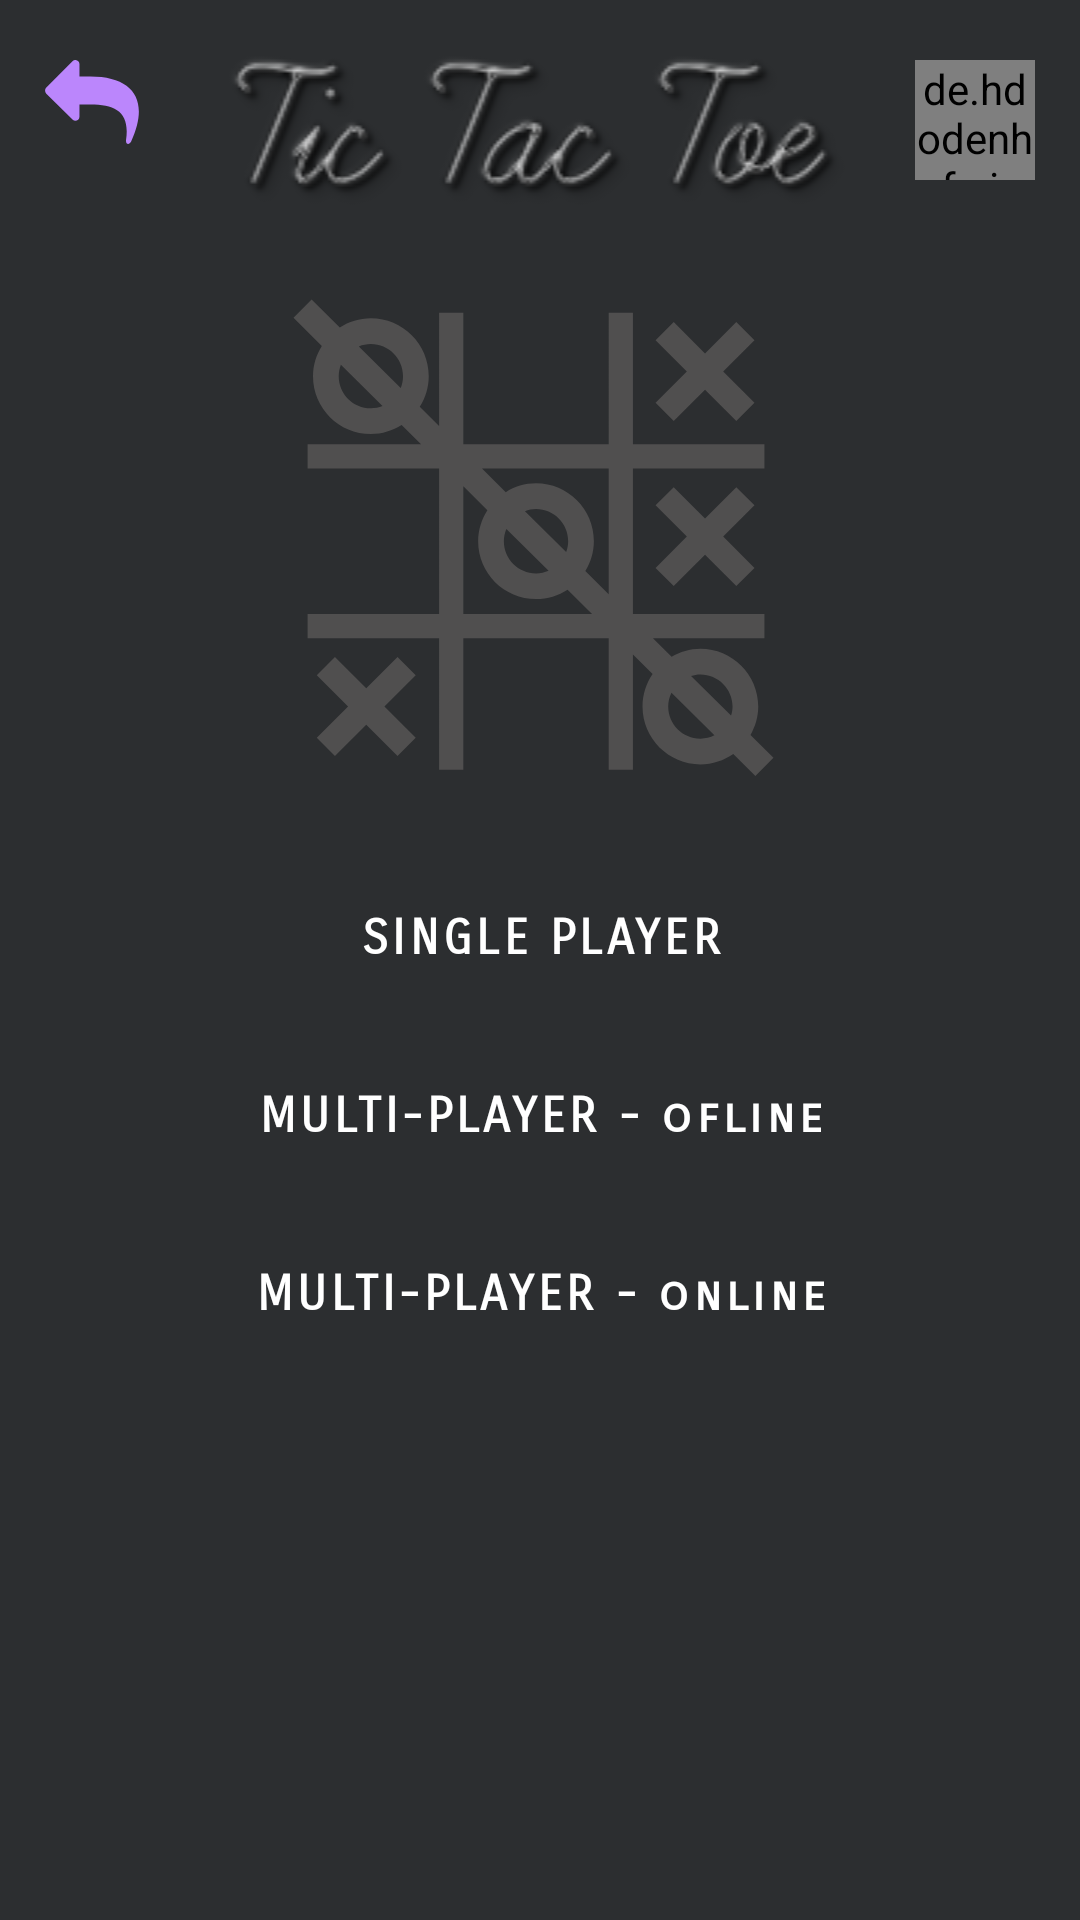

Here is an Android app screen rendered from its layout file. Give the layout XML and the strings, colors and styles it references.
<!-- AndroidManifest.xml: application theme Theme.MiniGamesTADA -->
<!-- res/layout/fragment_tic_tac_toe.xml -->
<?xml version="1.0" encoding="utf-8"?>
<androidx.constraintlayout.widget.ConstraintLayout xmlns:android="http://schemas.android.com/apk/res/android"
    xmlns:app="http://schemas.android.com/apk/res-auto"
    xmlns:tools="http://schemas.android.com/tools"
    android:layout_width="match_parent"
    android:layout_height="match_parent"
    android:background="@color/backgroud_global"
    tools:context=".TicTacToeFragment">


    <ImageView
        android:id="@+id/tictactoe_text_logo_imageView"
        android:layout_width="0dp"
        android:layout_height="wrap_content"
        android:layout_marginTop="10dp"
        android:src="@drawable/cooltext387053094173644"
        app:layout_constraintEnd_toEndOf="parent"
        app:layout_constraintStart_toStartOf="parent"
        app:layout_constraintTop_toTopOf="parent" />

    <ImageButton
        android:id="@+id/imgBtnBackTicTacToe"
        android:layout_width="35dp"
        android:layout_height="35dp"
        android:layout_marginStart="15dp"
        android:layout_marginTop="20dp"
        android:background="@android:color/transparent"
        android:padding="5dp"
        android:src="@drawable/ic_noun_back_2082116"
        app:layout_constraintStart_toStartOf="parent"
        app:layout_constraintTop_toTopOf="parent" />

    <de.hdodenhof.circleimageview.CircleImageView
        android:id="@+id/imgViewProfilePic"
        android:layout_width="40dp"
        android:layout_height="40dp"
        android:layout_gravity="center_vertical"
        android:layout_marginTop="20dp"
        android:layout_marginEnd="15dp"
        android:src="@drawable/ic_noun_user_temp"
        app:civ_border_color="#d34267"
        app:civ_border_width="0.5dp"
        app:layout_constraintEnd_toEndOf="parent"
        app:layout_constraintTop_toTopOf="parent" />


    <ImageView
        android:id="@+id/topImgTicTacToe_imgView"
        android:layout_width="wrap_content"
        android:layout_height="wrap_content"
        android:src="@drawable/ic_noun_tic_tac_toe_1087621"
        app:layout_constraintEnd_toEndOf="parent"
        app:layout_constraintStart_toStartOf="parent"
        app:layout_constraintTop_toBottomOf="@+id/tictactoe_text_logo_imageView" />

    <LinearLayout
        android:id="@+id/linearLayout"
        android:layout_width="0dp"
        android:layout_height="0dp"
        android:orientation="vertical"
        android:paddingStart="30dp"
        android:paddingEnd="30dp"
        app:layout_constraintBottom_toBottomOf="parent"
        app:layout_constraintEnd_toEndOf="parent"
        app:layout_constraintStart_toStartOf="parent"
        app:layout_constraintTop_toBottomOf="@+id/topImgTicTacToe_imgView"
        app:layout_constraintVertical_bias="0.0">

        <Button
            android:id="@+id/ttt_singlePlayer_btn"
            style="?attr/materialButtonOutlinedStyle"
            android:layout_width="match_parent"
            android:layout_height="wrap_content"
            android:layout_marginTop="10dp"
            android:backgroundTint="@color/backgroud_global"
            android:fontFamily="sans-serif-smallcaps"
            android:foregroundTint="@color/white"
            android:padding="15dp"
            android:text="Single Player"
            android:textColor="@color/white"
            android:textSize="16dp"
            android:textStyle="bold"
            app:icon="@drawable/ic_noun_user_829920"
            app:iconGravity="start"
            app:iconPadding="8dp"
            app:iconSize="35dp"
            app:iconTint="@color/white"
            app:layout_constraintBottom_toBottomOf="parent"
            app:layout_constraintEnd_toEndOf="parent"
            app:layout_constraintStart_toStartOf="parent"
            app:layout_constraintTop_toBottomOf="@id/passwordTextField"
            app:rippleColor="@color/white"
            app:strokeColor="@color/white"
            app:strokeWidth="1dp" />

        <Button
            android:id="@+id/ttt_twoPlayer_btn"
            style="?attr/materialButtonOutlinedStyle"
            android:layout_width="match_parent"
            android:layout_height="wrap_content"
            android:layout_marginTop="10dp"
            android:backgroundTint="@color/backgroud_global"
            android:fontFamily="sans-serif-smallcaps"
            android:foregroundTint="@color/white"
            android:padding="15dp"
            android:text="MULTI-PLAYER - ofline"
            android:textAllCaps="false"
            android:textColor="@color/white"
            android:textSize="16dp"
            android:textStyle="bold"
            app:icon="@drawable/ic_noun_users_151969"
            app:iconGravity="start"
            app:iconPadding="8dp"
            app:iconSize="35dp"
            app:iconTint="@color/white"
            app:layout_constraintBottom_toBottomOf="parent"
            app:layout_constraintEnd_toEndOf="parent"
            app:layout_constraintStart_toStartOf="parent"
            app:layout_constraintTop_toBottomOf="@id/passwordTextField"
            app:rippleColor="@color/white"
            app:strokeColor="@color/white"
            app:strokeWidth="1dp" />

        <Button
            android:id="@+id/ttt_OnlineMultiPlayer_btn"
            style="?attr/materialButtonOutlinedStyle"
            android:layout_width="match_parent"
            android:layout_height="wrap_content"
            android:layout_marginTop="10dp"
            android:backgroundTint="@color/backgroud_global"
            android:fontFamily="sans-serif-smallcaps"
            android:foregroundTint="@color/white"
            android:padding="15dp"
            android:text="MULTI-PLAYER - online"
            android:textAllCaps="false"
            android:textColor="@color/white"
            android:textSize="16dp"
            android:textStyle="bold"
            app:icon="@drawable/ic_noun_multiplayer_3734259"
            app:iconGravity="start"
            app:iconPadding="8dp"
            app:iconSize="35dp"
            app:iconTint="@color/white"
            app:layout_constraintBottom_toBottomOf="parent"
            app:layout_constraintEnd_toEndOf="parent"
            app:layout_constraintStart_toStartOf="parent"
            app:layout_constraintTop_toBottomOf="@id/passwordTextField"
            app:rippleColor="@color/white"
            app:strokeColor="@color/white"
            app:strokeWidth="1dp" />

    </LinearLayout>


</androidx.constraintlayout.widget.ConstraintLayout>
<!-- resources referenced by this layout -->
<resources>
  <color name="backgroud_global">#2C2E30</color>
  <color name="white">#FFFFFFFF</color>
  <!-- drawable ic_noun_back_2082116 (drawable) -->
  <vector xmlns:android="http://schemas.android.com/apk/res/android"
      android:width="35dp"
      android:height="35dp"
      android:viewportWidth="390"
      android:viewportHeight="390">
      <path
          android:fillColor="#FFBB86FC"
          android:fillType="evenOdd"
          android:pathData="M128,165l0,46c0,13 -16,20 -25,11l-99,-98c-5,-6 -5,-15 0,-21l99,-99c9,-9 25,-2 25,11l0,46 40,0c166,0 220,94 152,242 -7,14 -21,12 -19,-6 15,-103 -37,-132 -133,-132l-40,0z" />
  </vector>
  <!-- drawable ic_noun_user_829920 (drawable) -->
  <vector xmlns:android="http://schemas.android.com/apk/res/android"
      android:width="35dp"
      android:height="35dp"
      android:viewportWidth="512"
      android:viewportHeight="512">
      <path
          android:fillColor="#FFFFFF"
          android:pathData="M1,497c1.3,-9.7 2.3,-19.5 4,-29.1c13.1,-70.5 49.9,-125.6 108.3,-167.1c40.4,38.3 88,58.5 143.6,58.4c55.4,0 102.9,-20 143.7,-58.6c8.1,6.4 16.6,12.5 24.4,19.4c49.2,43.7 78.2,98.2 86.1,163.7c0.5,4.4 1.2,8.9 1.8,13.3c0,5.3 0,10.7 0,16c-170.7,0 -341.3,0 -512,0C1,507.7 1,502.3 1,497z" />
      <path
          android:fillColor="#FFFFFF"
          android:pathData="M269,1c10.1,2 20.4,3.3 30.2,6.1c60,16.7 104.4,69.8 110.6,131.9c8.6,86.1 -54.6,161.7 -141.1,168.8c-77.9,6.5 -149.6,-49 -162.8,-126.1C91.7,99.3 143.2,22.5 224.9,4.4c6.6,-1.5 13.4,-2.3 20.1,-3.4C253,1 261,1 269,1z" />
  </vector>
  <!-- drawable ic_noun_user_temp (drawable) -->
  <vector xmlns:android="http://schemas.android.com/apk/res/android"
      android:width="45dp"
      android:height="45dp"
      android:viewportWidth="60"
      android:viewportHeight="60">
      <path
          android:fillColor="#FFBB86FC"
          android:pathData="M38.87,40.9V37.61a12.31,12.31 0,0 0,6.3 -9.1c3.75,0 5.72,-5.29 3.47,-8.32C50.72,8.13 43.05,2.68 32.84,2.5c-1.75,0.25 -1.49,1.39 -1.76,3.61A16.91,16.91 0,0 0,23 7.89c-6.72,3.58 -8.52,12.05 -8.59,12.4a1.48,1.48 0,0 0,0.27 1.18c-1.12,3 0.77,7.05 4.14,7a12.35,12.35 0,0 0,6.29 9.1V40.9C11.94,43 2.5,50.87 2.5,60A1.5,1.5 0,0 0,4 61.5H60A1.5,1.5 0,0 0,61.5 60C61.5,50.87 52.06,43 38.87,40.9ZM21.73,27V23.13C27.2,23.47 32,22 35.42,17.88a16.92,16.92 0,0 0,6.85 3.06v6a0.38,0.38 0,0 0,0 0.15A9.31,9.31 0,0 1,36.8 35.3a1.54,1.54 0,0 0,-0.93 1.39V42.2a1.55,1.55 0,0 0,0.83 1.34,11 11,0 0,0 1.88,0.37c-1.5,7 -11.66,7 -13.16,0a7.94,7.94 0,0 0,2 -0.44,1.47 1.47,0 0,0 0.7,-1.21s0,-5.52 0,-5.57a1.53,1.53 0,0 0,-0.64 -1.22A9.51,9.51 0,0 1,21.73 27Z" />
  </vector>
  <style name="Theme.MiniGamesTADA" parent="Theme.MaterialComponents.DayNight.DarkActionBar">
          <item name="windowActionBar">false</item>
          <item name="windowNoTitle">true</item>
          
  
          <item name="colorPrimary">@color/silver_gray</item>
          <item name="colorPrimaryVariant">@color/purple_700</item>
          <item name="colorOnPrimary">@color/white</item>
          
          <item name="colorSecondary">@color/teal_200</item>
          <item name="colorSecondaryVariant">@color/teal_700</item>
          <item name="colorOnSecondary">@color/black</item>
          
          <item name="android:statusBarColor" tools:targetApi="l">?attr/colorPrimaryVariant</item>
          
      </style>
  <color name="silver_gray">#c4c4c4</color>
  <color name="purple_700">#FF3700B3</color>
  <color name="teal_200">#FF03DAC5</color>
  <color name="teal_700">#FF018786</color>
  <color name="black">#FF000000</color>
</resources>
